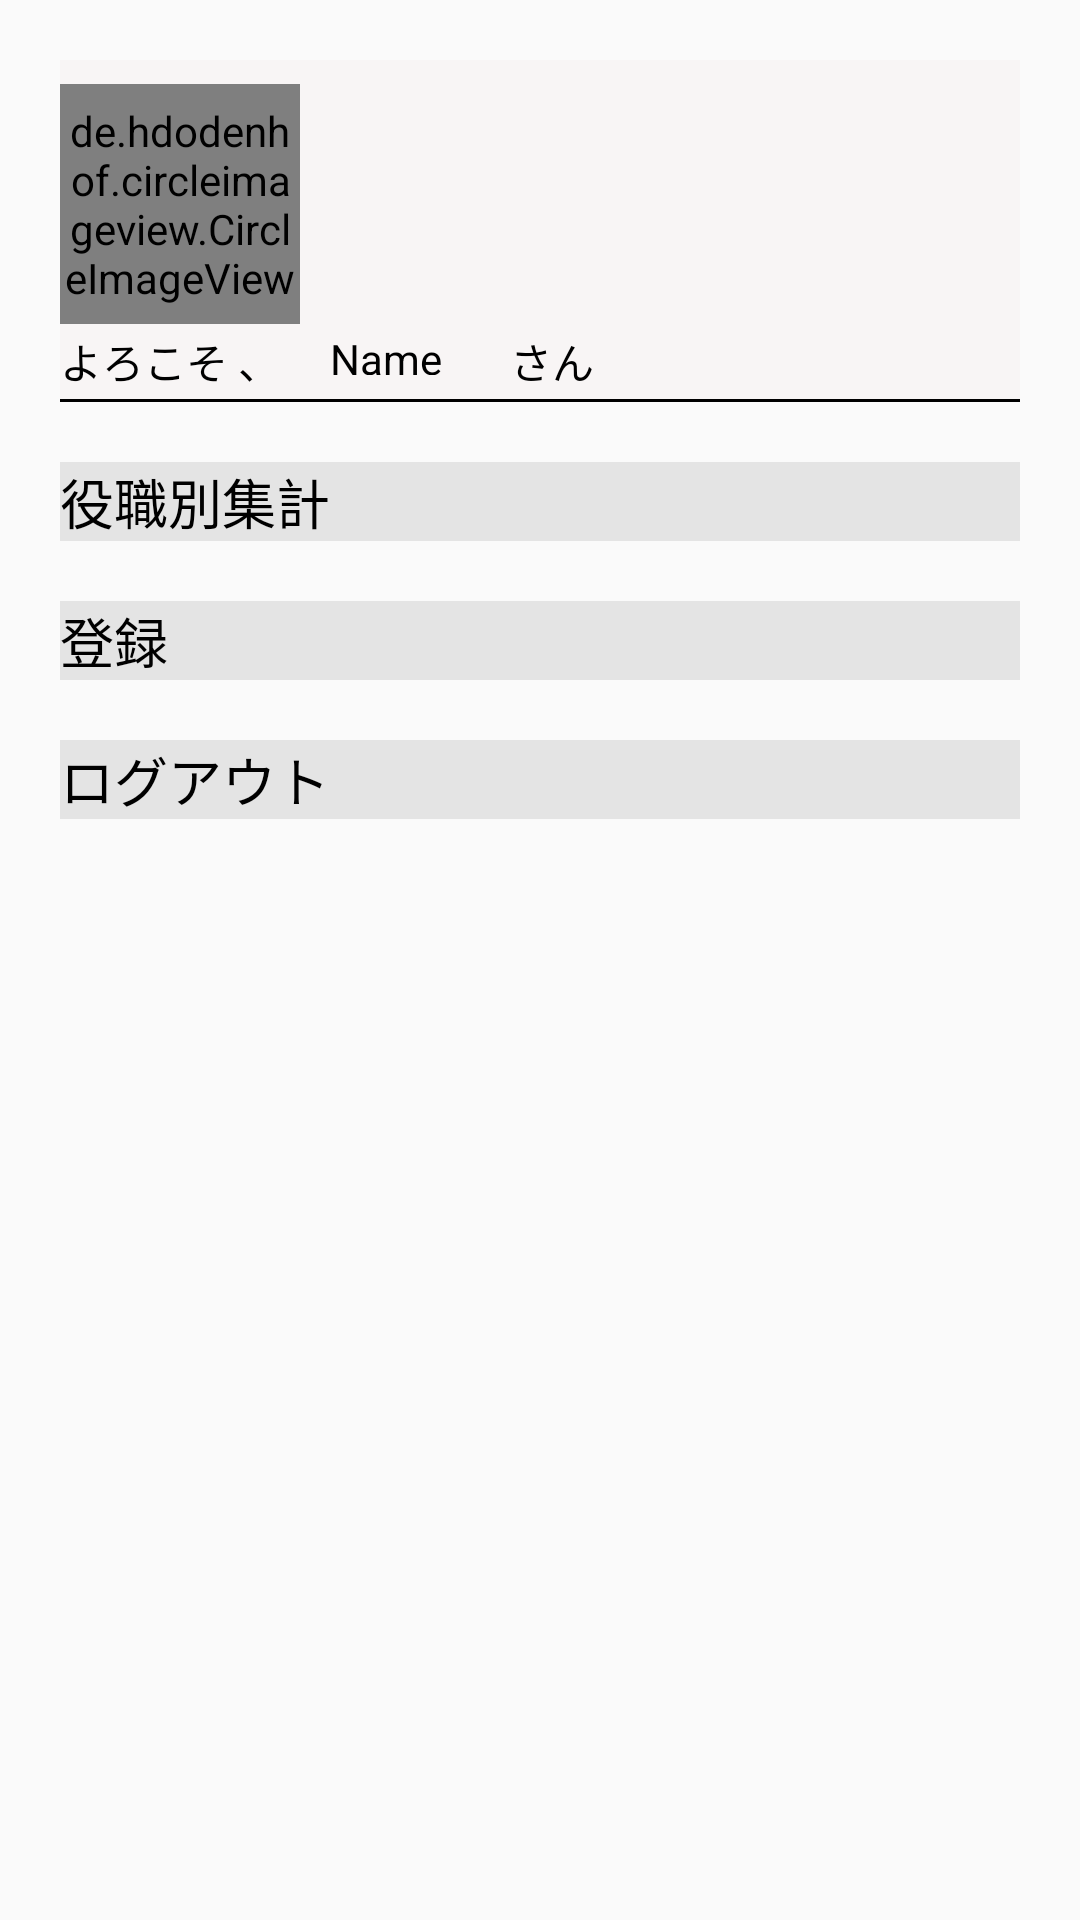

The Android layout XML behind this screen, and the referenced resources:
<!-- AndroidManifest.xml: application theme Theme.Kenshuu -->
<!-- res/layout/frag_slider.xml -->
<?xml version="1.0" encoding="utf-8"?>
<ScrollView xmlns:android="http://schemas.android.com/apk/res/android"
    xmlns:tools="http://schemas.android.com/tools"
    android:layout_width="match_parent"
    android:layout_height="match_parent"
    android:padding="20dp"
    >

    <LinearLayout
        android:layout_width="wrap_content"
        android:layout_height="wrap_content"
        android:orientation="vertical">

        <include
            android:id="@+id/drawerHeader"
            layout="@layout/drawer_header" />
        <View
            android:layout_width="match_parent"
            android:layout_height="1dp"
            android:background="@android:color/black" />

        <LinearLayout
            android:id="@+id/lnTotal"
            android:layout_width="match_parent"
            android:layout_height="wrap_content"
            android:layout_marginTop="20dp"
            android:clickable="true"
            android:focusable="true"
            android:background="#E4E4E4"
            android:orientation="horizontal"
            tools:ignore="UseCompoundDrawables">

            <TextView
                android:layout_width="wrap_content"
                android:layout_height="wrap_content"
                android:layout_gravity="center_vertical"
                android:gravity="center_vertical"
                android:text="役職別集計"
                android:textColor="@android:color/black"
                android:textSize="18sp" />
        </LinearLayout>

        <LinearLayout
            android:background="#E4E4E4"
            android:id="@+id/lnCreate"
            android:layout_width="match_parent"
            android:layout_height="wrap_content"
            android:layout_marginTop="20dp"
            android:clickable="true"
            android:focusable="true"
            android:orientation="horizontal"
            tools:ignore="UseCompoundDrawables">

            <TextView
                android:layout_width="wrap_content"
                android:layout_height="wrap_content"
                android:layout_gravity="center_vertical"
                android:gravity="center_vertical"
                android:text="登録"
                android:textColor="@android:color/black"
                android:textSize="18sp" />
        </LinearLayout>

        <LinearLayout
            android:background="#E4E4E4"
            android:id="@+id/lnLogout"
            android:layout_width="match_parent"
            android:layout_height="wrap_content"
            android:layout_marginTop="20dp"
            android:clickable="true"
            android:focusable="true"
            android:orientation="horizontal"
            tools:ignore="UseCompoundDrawables">

            <TextView

                android:layout_width="wrap_content"
                android:layout_height="wrap_content"
                android:layout_gravity="center_vertical"
                android:gravity="center_vertical"
                android:text="ログアウト"
                android:textColor="@android:color/black"
                android:textSize="18sp" />
        </LinearLayout>
    </LinearLayout>
</ScrollView>
<!-- res/layout/drawer_header.xml (included above) -->
<?xml version="1.0" encoding="utf-8"?>
<RelativeLayout xmlns:android="http://schemas.android.com/apk/res/android"
    xmlns:app="http://schemas.android.com/apk/res-auto"
    xmlns:tools="http://schemas.android.com/tools"
    android:layout_width="match_parent"
    android:layout_height="wrap_content"
    android:background="@color/white"
    android:paddingBottom="5dp">

    <de.hdodenhof.circleimageview.CircleImageView
        android:id="@+id/avatar"
        android:layout_width="80dp"
        android:layout_height="80dp"
        android:layout_marginTop="8dp"
        android:src="@drawable/bg_demo" />

    <TextView
        android:id="@+id/textView2"
        android:layout_width="80dp"
        android:layout_height="18dp"
        android:layout_marginTop="90dp"
        android:text="よろこそ 、"
        android:textColor="@android:color/black" />

    <TextView
        android:id="@+id/tvUserName"
        android:layout_width="61dp"
        android:layout_height="15dp"
        android:layout_marginLeft="90dp"
        android:layout_marginTop="90dp"
        android:text="Name"
        android:textColor="@android:color/black"
        tools:layout_editor_absoluteY="84dp" />

    <TextView
        android:id="@+id/textView"
        android:layout_width="73dp"
        android:layout_height="18dp"
        android:layout_marginLeft="150dp"
        android:layout_marginTop="90dp"
        android:text="さん"
        android:textColor="@android:color/black" />


</RelativeLayout>
<!-- resources referenced by this layout -->
<resources>
  <color name="white">#F8F5F5</color>
  <!-- drawable bg_demo: jpg bitmap (drawable, 73256 bytes) -->
  <style name="Theme.Kenshuu" parent="Theme.MaterialComponents.Light.NoActionBar.Bridge">
          
          <item name="colorPrimary">@color/purple_500</item>
          <item name="colorPrimaryDark">@color/teal_200</item>
          <item name="colorAccent">@color/black</item>
      </style>
  <color name="purple_500">#FF6200EE</color>
  <color name="teal_200">#FF03DAC5</color>
  <color name="black">#040404</color>
</resources>
